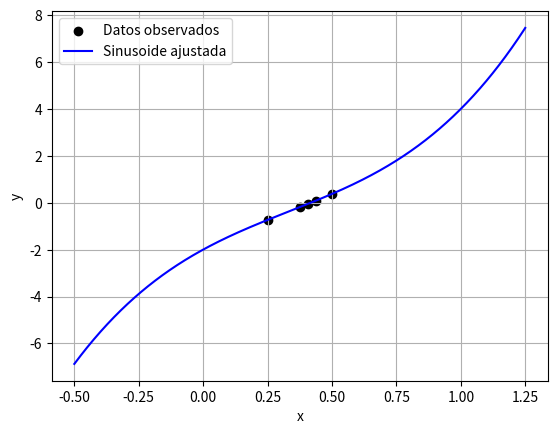

This figure's Python source:
import numpy as np
import matplotlib.pyplot as plt
import os

def myFunction(x):
        return 5*x**3 - 5*x**2 + 6*x - 2 

def metodosCerrados(xl: int, xu: int, repeticiones: int):
	x = 0
	global xrArray, yrArray
	os.system('cls')
	print("--------------------------------------------------------------------------------------------------")
	while x < repeticiones:
		funcionXl = myFunction(xl)
		functionXu = myFunction(xu)
		xr = (xl + xu) / 2 #Metodo de biseccion
		#xr = xu - ((functionXu)*(xl-xu))/(funcionXl-functionXu) #Metodo de falsa posicion
		funcionXr = myFunction(xr)
		xrArray.insert(x, xr)
		yrArray.insert(x, funcionXr)
		x += 1
		print(str(x))
		print("	XL:    " + str(xl) + " / " + str(funcionXl))
		print("	XU:    " + str(xu) + " / " + str(functionXu))
		print("	XR:    " + str(xr) + " / " + str(funcionXr))
		print("	")
		if (funcionXr == 0):
			return xr
		if (funcionXr*funcionXl > 0):
			xl = xr
		else:
			xu = xr
	print("--------------------------------------------------------------------------------------------------")

xrArray = []
yrArray = []

metodosCerrados(0, 1, 5)
t_continuo = np.linspace(-0.5, 1.25, 1000)
plt.scatter(xrArray, yrArray, color='black', label='Datos observados')
plt.plot(t_continuo, myFunction(t_continuo), 'b-', label='Sinusoide ajustada')
plt.xlabel('x')
plt.ylabel('y')
plt.legend()
plt.grid()
plt.show()
